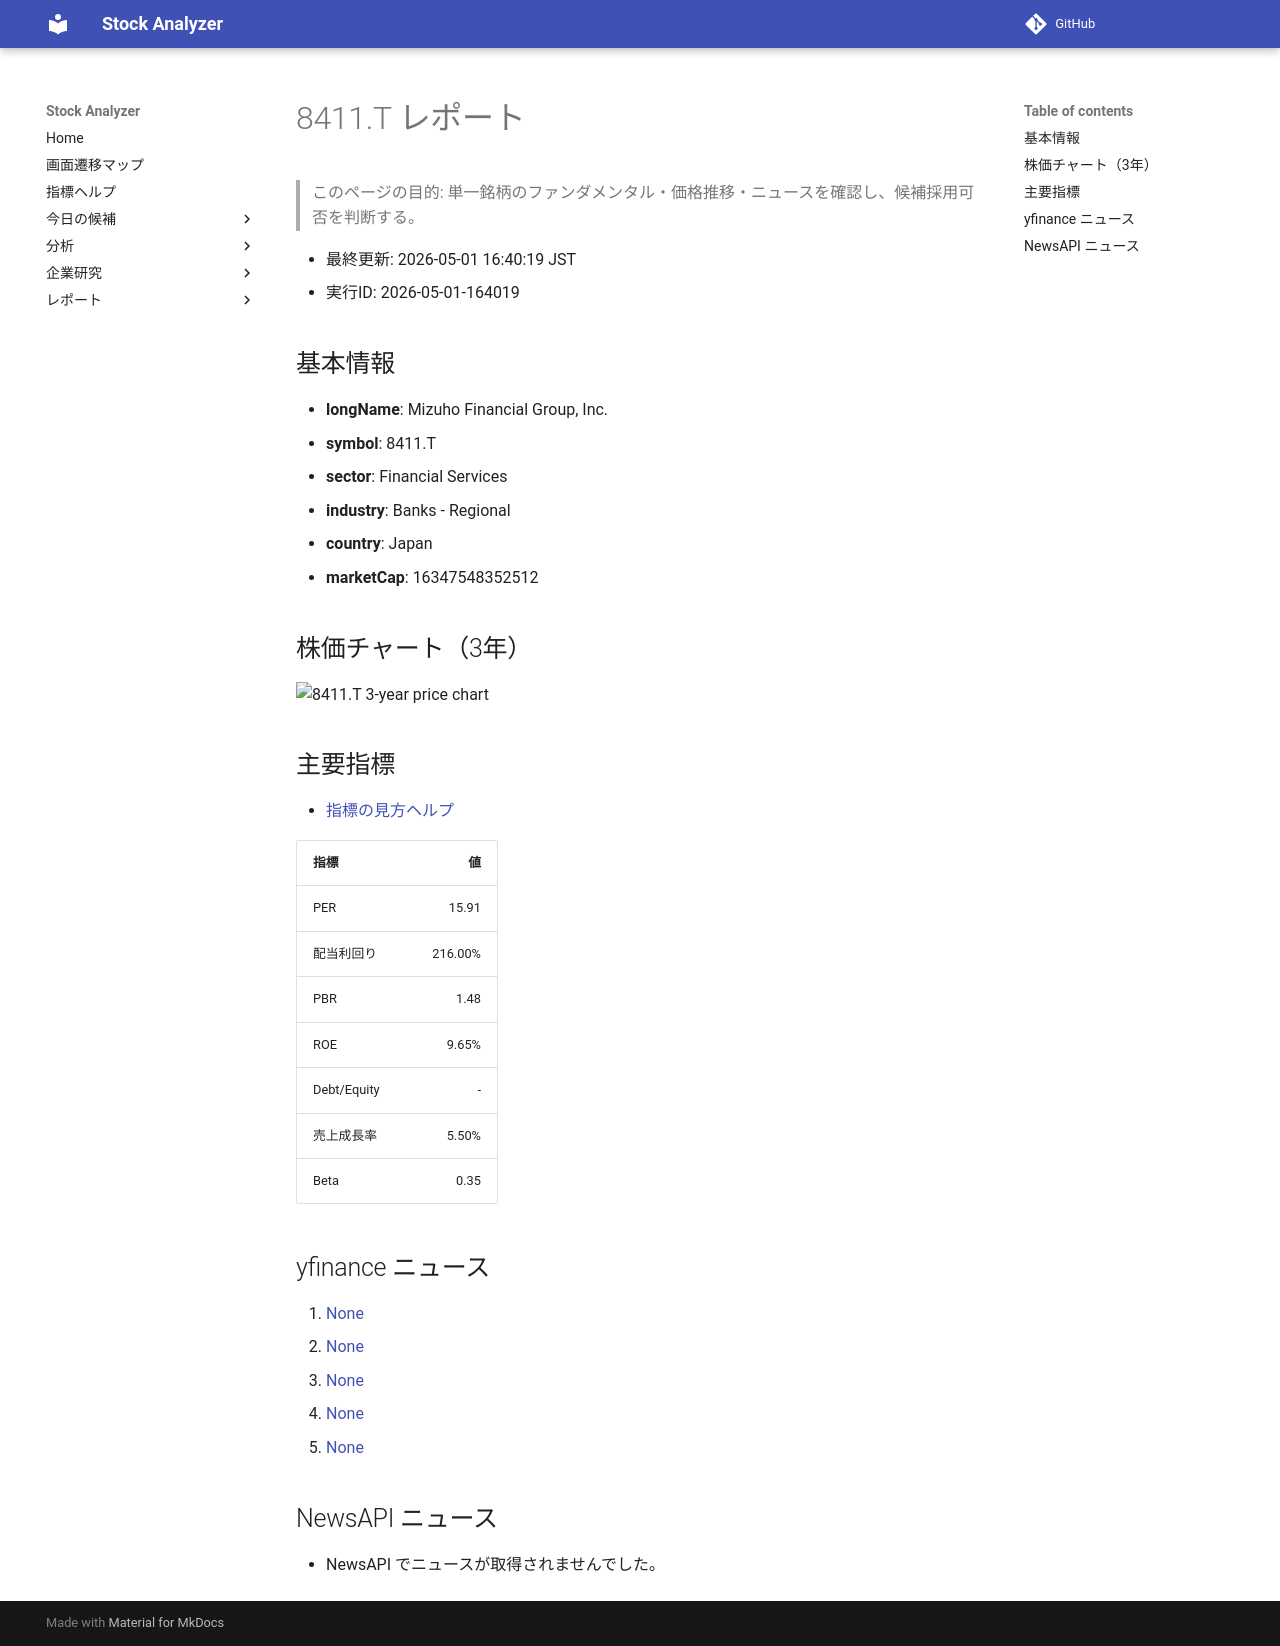

repository: Yumi-note/Making-APP · page: reports/2026-05-01/164019/8411_T/index.html · generator: mkdocs

# 8411.T レポート

> このページの目的: 単一銘柄のファンダメンタル・価格推移・ニュースを確認し、候補採用可否を判断する。

- 最終更新: 2026-05-01 16:40:19 JST
- 実行ID: 2026-05-01-164019

## 基本情報

- **longName**: Mizuho Financial Group, Inc.
- **symbol**: 8411.T
- **sector**: Financial Services
- **industry**: Banks - Regional
- **country**: Japan
- **marketCap**: 16347548352512

## 株価チャート（3年）

![8411.T 3-year price chart](8411_T_3y.png)

## 主要指標

- [指標の見方ヘルプ](../../../../indicators.md)

| 指標 | 値 |
|---|---:|
| PER | 15.91 |
| 配当利回り | 216.00% |
| PBR | 1.48 |
| ROE | 9.65% |
| Debt/Equity | - |
| 売上成長率 | 5.50% |
| Beta | 0.35 |

## yfinance ニュース

1. [None](None)
2. [None](None)
3. [None](None)
4. [None](None)
5. [None](None)

## NewsAPI ニュース

- NewsAPI でニュースが取得されませんでした。
